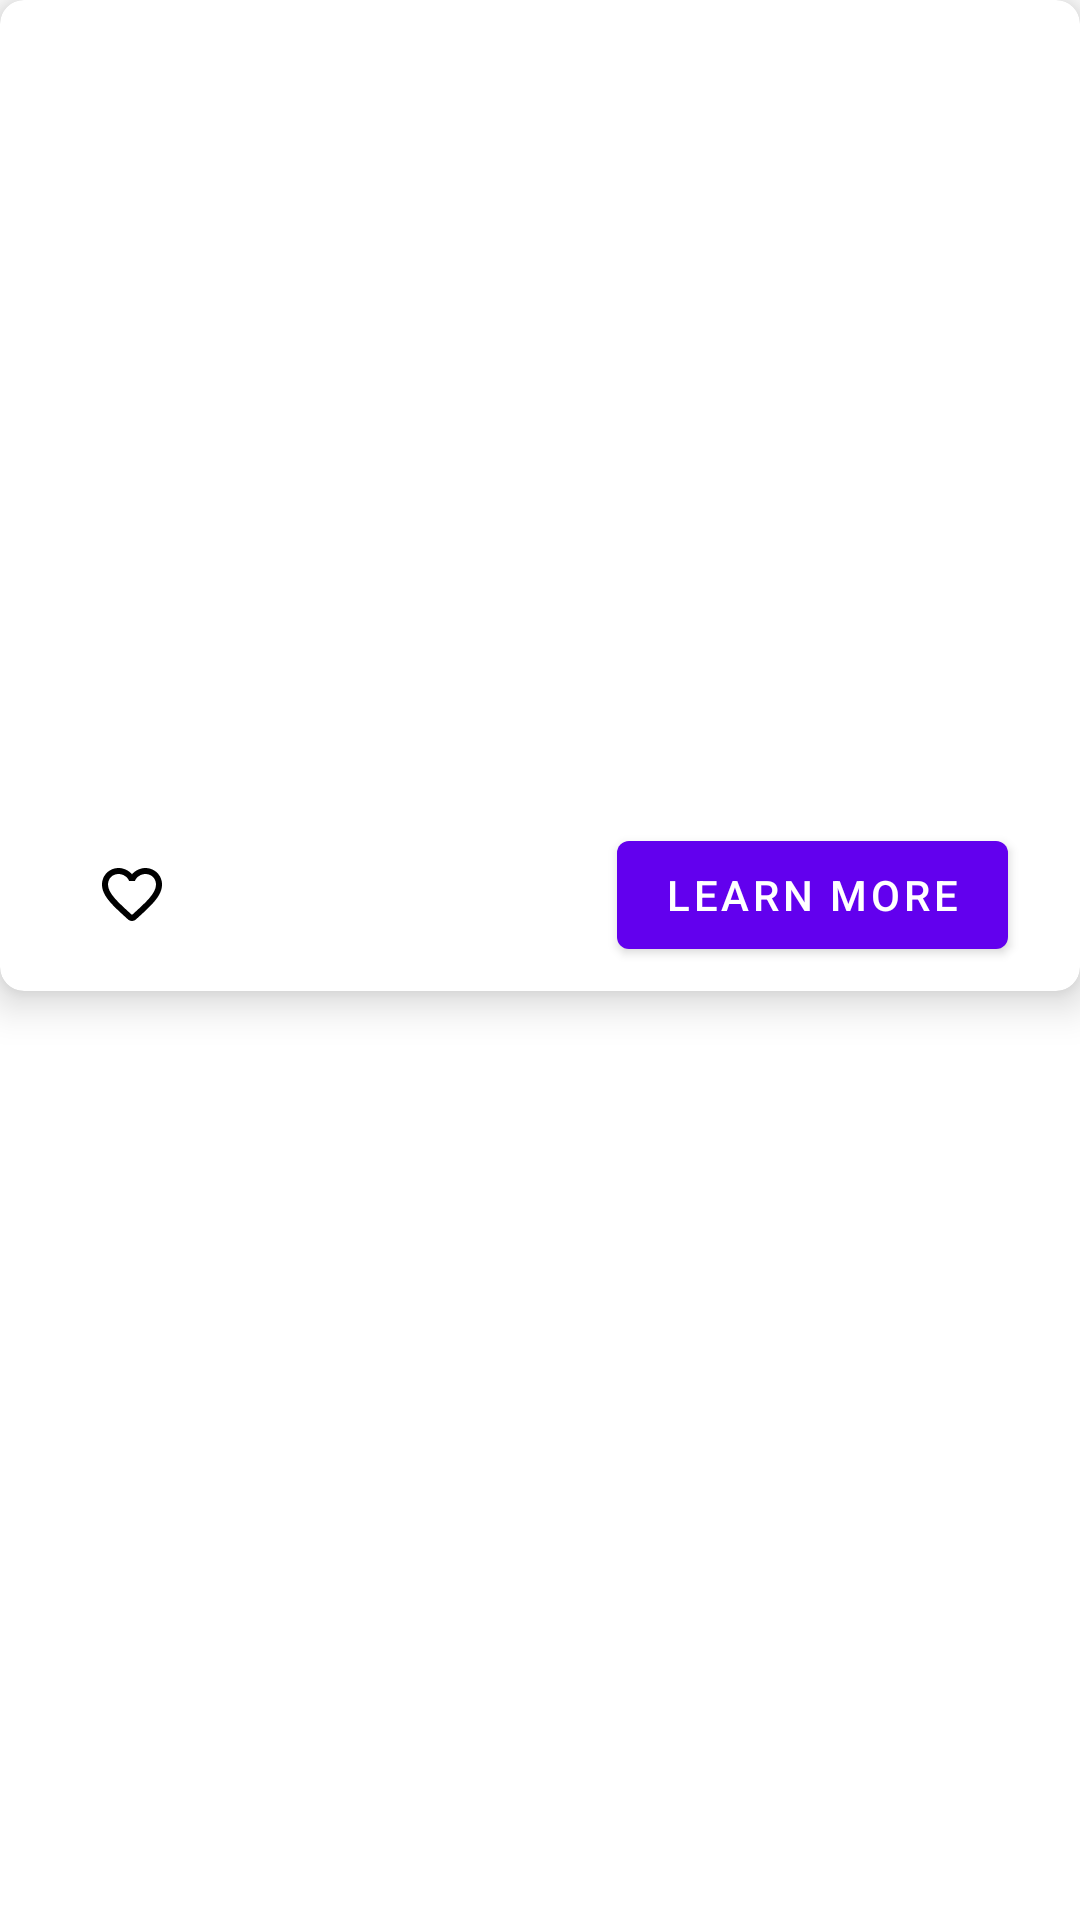

Android layout source for this screen:
<!-- AndroidManifest.xml: application theme Theme.SkaterApp -->
<!-- res/layout/view_holder_skate_tile.xml -->
<?xml version="1.0" encoding="utf-8"?>
<androidx.constraintlayout.widget.ConstraintLayout

    xmlns:android="http://schemas.android.com/apk/res/android"
    xmlns:app="http://schemas.android.com/apk/res-auto"
    xmlns:tools="http://schemas.android.com/tools"
    android:layout_width="match_parent"
    android:layout_height="wrap_content">

    <com.google.android.material.card.MaterialCardView
        android:id="@+id/cardView"
        android:layout_width="match_parent"
        android:layout_height="wrap_content"
        app:cardCornerRadius="8dp"
        app:cardElevation="8dp"
        app:layout_constraintStart_toStartOf="parent"
        app:layout_constraintTop_toTopOf="parent">

        <androidx.constraintlayout.widget.ConstraintLayout
            android:layout_width="match_parent"
            android:layout_height="match_parent"
            android:layout_marginHorizontal="16dp"
            android:layout_marginTop="16dp">

            <androidx.appcompat.widget.AppCompatImageView
                android:id="@+id/skaterHeaderImageView"
                android:layout_width="match_parent"
                android:layout_height="0dp"
                android:scaleType="centerCrop"
                app:layout_constraintDimensionRatio="16:9"
                app:layout_constraintTop_toTopOf="parent"
                tools:srcCompat="@drawable/tony_hawk" />

            <TextView
                android:id="@+id/titleTextView"
                android:layout_width="wrap_content"
                android:layout_height="match_parent"
                android:layout_marginStart="8dp"
                android:layout_marginTop="4dp"
                android:textColor="@color/black"
                android:textSize="24sp"
                android:textStyle="bold"
                app:layout_constraintStart_toStartOf="parent"
                app:layout_constraintTop_toBottomOf="@id/skaterHeaderImageView"
                tools:text="Tony Hawk" />

            <TextView
                android:id="@+id/descriptionTextView"
                android:layout_width="wrap_content"
                android:layout_height="wrap_content"
                android:textColor="@color/black"
                android:textSize="16sp"
                app:layout_constraintStart_toStartOf="@id/titleTextView"
                app:layout_constraintTop_toBottomOf="@id/titleTextView"
                tools:text="Description about the skater!" />


            <androidx.appcompat.widget.AppCompatImageView
                android:id="@+id/favoriteImageView"
                android:layout_width="wrap_content"
                android:layout_height="wrap_content"
                android:layout_marginStart="8dp"
                android:src="@drawable/ic_round_favorite_outline_24dp"
                app:layout_constraintBottom_toBottomOf="@id/button"
                app:layout_constraintStart_toStartOf="@id/titleTextView"
                app:layout_constraintTop_toTopOf="@+id/button" />

            <com.google.android.material.button.MaterialButton
                android:id="@+id/button"
                android:layout_width="wrap_content"
                android:layout_height="wrap_content"
                android:layout_marginTop="16dp"
                android:layout_marginEnd="8dp"
                android:layout_marginBottom="8dp"
                android:text="Learn More"
                android:textAllCaps="true"
                app:layout_constraintBottom_toBottomOf="parent"
                app:layout_constraintEnd_toEndOf="parent"
                app:layout_constraintTop_toBottomOf="@id/descriptionTextView" />


        </androidx.constraintlayout.widget.ConstraintLayout>


    </com.google.android.material.card.MaterialCardView>
</androidx.constraintlayout.widget.ConstraintLayout>
<!-- resources referenced by this layout -->
<resources>
  <!-- drawable ic_round_favorite_outline_24dp (drawable) -->
  <vector xmlns:android="http://schemas.android.com/apk/res/android"
      android:width="24dp"
      android:height="24dp"
  
      android:viewportWidth="24"
      android:viewportHeight="24">
      <path
          android:fillColor="@color/black"
          android:pathData="M19.66,3.99c-2.64,-1.8 -5.9,-0.96 -7.66,1.1 -1.76,-2.06 -5.02,-2.91 -7.66,-1.1 -1.4,0.96 -2.28,2.58 -2.34,4.29 -0.14,3.88 3.3,6.99 8.55,11.76l0.1,0.09c0.76,0.69 1.93,0.69 2.69,-0.01l0.11,-0.1c5.25,-4.76 8.68,-7.87 8.55,-11.75 -0.06,-1.7 -0.94,-3.32 -2.34,-4.28zM12.1,18.55l-0.1,0.1 -0.1,-0.1C7.14,14.24 4,11.39 4,8.5 4,6.5 5.5,5 7.5,5c1.54,0 3.04,0.99 3.57,2.36h1.87C13.46,5.99 14.96,5 16.5,5c2,0 3.5,1.5 3.5,3.5 0,2.89 -3.14,5.74 -7.9,10.05z" />
  </vector>
  <!-- drawable tony_hawk: jpg bitmap (drawable, 51615 bytes) -->
  <style name="Theme.SkaterApp" parent="Theme.MaterialComponents.DayNight.DarkActionBar">
          
          <item name="colorPrimary">@color/purple_500</item>
          <item name="colorPrimaryVariant">@color/purple_700</item>
          <item name="colorOnPrimary">@color/white</item>
          
          <item name="colorSecondary">@color/teal_200</item>
          <item name="colorSecondaryVariant">@color/teal_700</item>
          <item name="colorOnSecondary">@color/black</item>
          
          <item name="android:statusBarColor" tools:targetApi="l">?attr/colorPrimaryVariant</item>
          
      </style>
  <!-- not gathered from this repository: default colours our renderer supplied (Android Studio template values) -->
  <color name="purple_500">#FF6200EE</color>
  <color name="purple_700">#FF3700B3</color>
  <color name="teal_200">#FF03DAC5</color>
  <color name="teal_700">#FF018786</color>
  <color name="black">#FF000000</color>
  <color name="white">#FFFFFFFF</color>
</resources>
